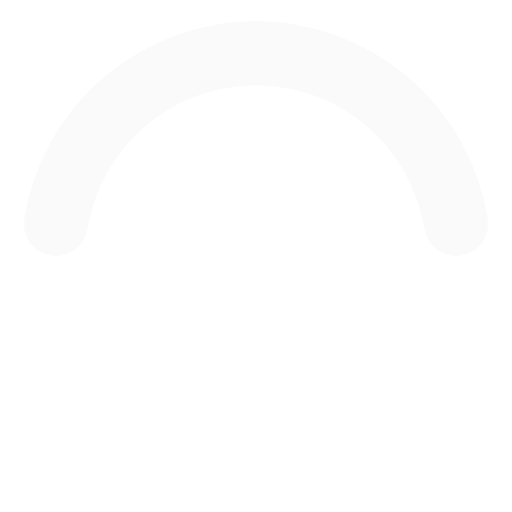
t = 0.00 s
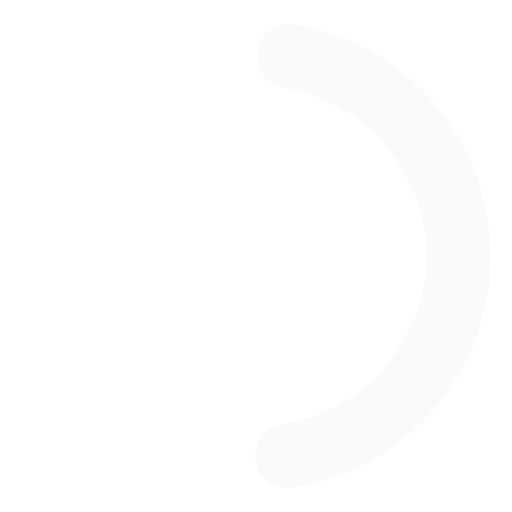
t = 0.19 s
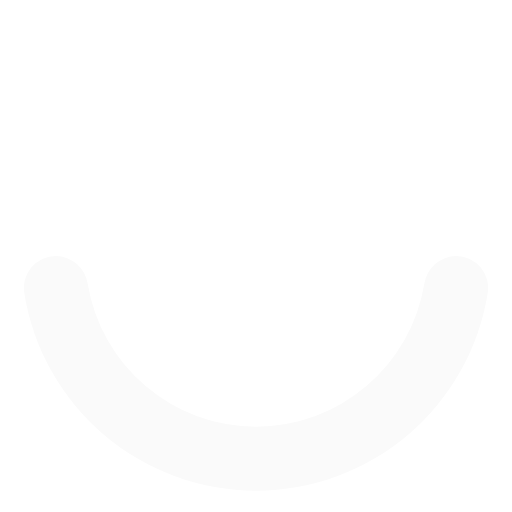
t = 0.38 s
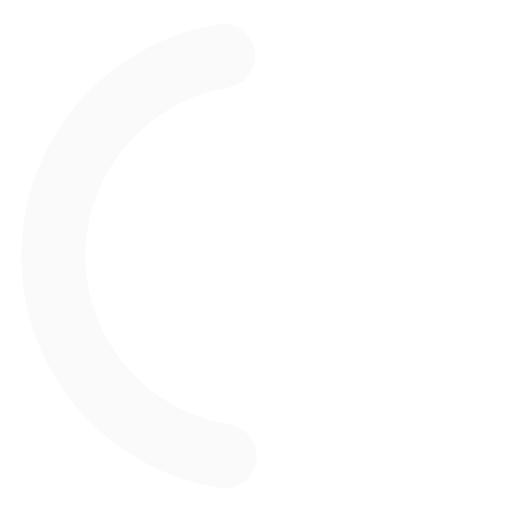
t = 0.56 s

The animated SVG that drew these frames (rendered in a browser with its animation timeline set to each time). Animation: 1 SMIL element (animateTransform=1); one cycle of 0.75 s, repeats indefinitely.

<svg xmlns="http://www.w3.org/2000/svg" width="1em" height="1em" viewBox="0 0 24 24">
    <path fill="#fafafa" d="M12,4a8,8,0,0,1,7.89,6.7A1.53,1.53,0,0,0,21.38,12h0a1.5,1.5,0,0,0,1.48-1.75,11,11,0,0,0-21.72,0A1.5,1.5,0,0,0,2.62,12h0a1.53,1.53,0,0,0,1.49-1.3A8,8,0,0,1,12,4Z">
        <animateTransform attributeName="transform" dur="0.75s" repeatCount="indefinite" type="rotate" values="0 12 12;360 12 12"/>
    </path>
</svg>
